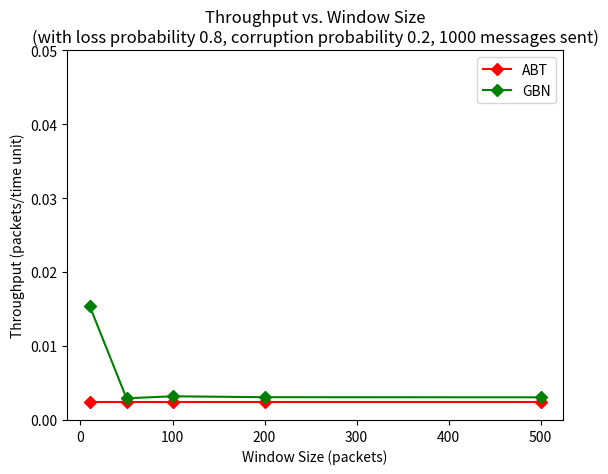

Reproduce this figure in Python.
import matplotlib.pyplot as plt

"""
Loss probability: 0.2
X-Axis: Window size(s)
Y-axis: Throughput (ABT, GBN and SR) in one graph/plot.
"""
def graph_one():
	# X-axis (ABT, GBN, SR)
	wsize = [10, 50, 100, 200, 500]
	# Y-axis (ABT)
	abt_throughput = [0.0150863, 0.0150863, 0.0150863, 0.0150863, 0.0150863]
	plt.plot(wsize, abt_throughput, marker='D', color='r', label='ABT')
	# Y-axis (GBN)
	gbn_throughput = [0.0200554, 0.0200554, 0.0200554, 0.0200554, 0.020299]
	plt.plot(wsize, gbn_throughput, marker='D', color='g', label='GBN')
	# Y-axis (SR)
	#sr_throughput = [0.0001821, 0.0001964, 0.0001618, 0.0001414, 0.0001474]
	#plt.plot(loss, sr_throughput, marker='D', color='b', label='SR')
	# Axis labels
	plt.xlabel('Window Size (packets)')
	plt.ylabel('Throughput (packets/time unit)')
	# Legend
	plt.legend()
	# Set Y-axis range
	plt.ylim([0,.05])
	# Title
	plt.title('Throughput vs. Window Size\n(with loss probability 0.2, corruption probability 0.2, 1000 messages sent)')
	# Show plot
	plt.show()

"""
Loss probability: 0.5
X-Axis: Window size(s)
Y-axis: Throughput (ABT, GBN and SR) in one graph/plot.
"""
def graph_two():
	# X-axis (ABT, GBN, SR)
	wsize = [10, 50, 100, 200, 500]
	# Y-axis (ABT)
	abt_throughput = [0.0097814, 0.0097814, 0.0097814, 0.0097814, 0.0097814]
	plt.plot(wsize, abt_throughput, marker='D', color='r', label='ABT')
	# Y-axis (GBN)
	gbn_throughput = [0.0185386, 0.0186728, 0.0187064, 0.0186839, 0.0186914]
	plt.plot(wsize, gbn_throughput, marker='D', color='g', label='GBN')
	# Y-axis (SR)
	#sr_throughput = [0.0001821, 0.0001964, 0.0001618, 0.0001414, 0.0001474]
	#plt.plot(loss, sr_throughput, marker='D', color='b', label='SR')
	# Axis labels
	plt.xlabel('Window Size (packets)')
	plt.ylabel('Throughput (packets/time unit)')
	# Legend
	plt.legend()
	# Set Y-axis range
	plt.ylim([0,.05])
	# Title
	plt.title('Throughput vs. Window Size\n(with loss probability 0.5, corruption probability 0.2, 1000 messages sent)')
	# Show plot
	plt.show()

"""
Loss probability: 0.8
X-Axis: Window size(s)
Y-axis: Throughput (ABT, GBN and SR) in one graph/plot.
"""
def graph_three():
	# X-axis (ABT, GBN, SR)
	wsize = [10, 50, 100, 200, 500]
	# Y-axis (ABT)
	abt_throughput = [0.0023928, 0.0023928, 0.0023928, 0.0023928, 0.0023928]
	plt.plot(wsize, abt_throughput, marker='D', color='r', label='ABT')
	# Y-axis (GBN)
	gbn_throughput = [0.0154164, 0.0029316, 0.0032048, 0.0030818, 0.0030682]
	plt.plot(wsize, gbn_throughput, marker='D', color='g', label='GBN')
	# Y-axis (SR)
	#sr_throughput = [0.0001821, 0.0001964, 0.0001618, 0.0001414, 0.0001474]
	#plt.plot(loss, sr_throughput, marker='D', color='b', label='SR')
	# Axis labels
	plt.xlabel('Window Size (packets)')
	plt.ylabel('Throughput (packets/time unit)')
	# Legend
	plt.legend()
	# Set Y-axis range
	plt.ylim([0,.05])
	# Title
	plt.title('Throughput vs. Window Size\n(with loss probability 0.8, corruption probability 0.2, 1000 messages sent)')
	# Show plot
	plt.show()

#graph_one()
#graph_two()
graph_three()